Run: headless pygame with SDL's dummy video driver; simulated clock (each Clock.tick advances the game by its frame time, no real sleeping); random seed 0; keys injected as events and as key.get_pressed() state; no mouse input.
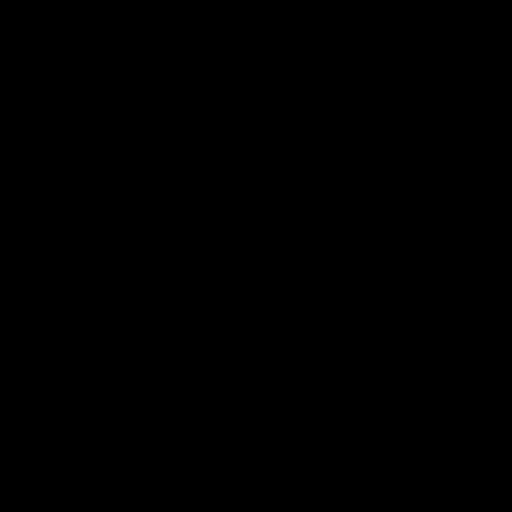
Frame 1 of 4 · flips 1–60 · no input
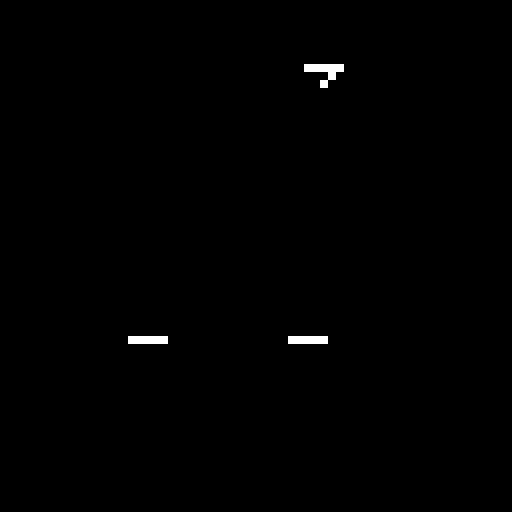
Frame 2 of 4 · flips 61–180 · tapped SPACE, RETURN · held RIGHT (→), D
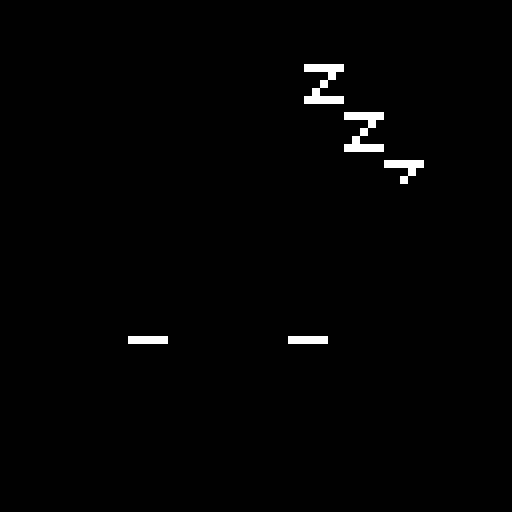
Frame 3 of 4 · flips 181–300 · held DOWN (↓), S
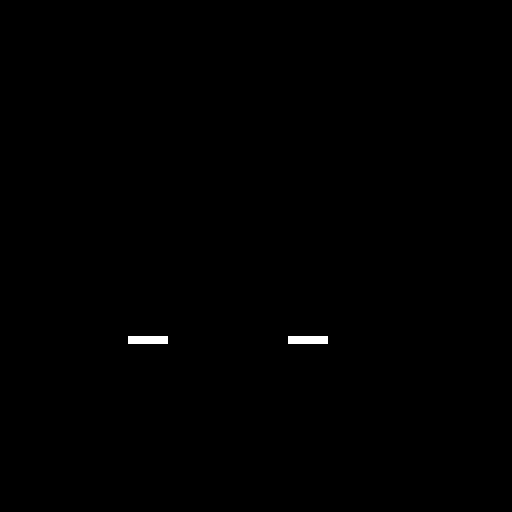
Frame 4 of 4 · flips 301–420 · held LEFT (←), A, UP (↑), W

The pygame program that drew these frames:

import pygame

WIDTH, HEIGHT = 64, 64
SCALE = 8
FPS = 30

# Initialize Pygame
def init_pygame():
    pygame.init()
    screen = pygame.display.set_mode((WIDTH * SCALE, HEIGHT * SCALE))
    pygame.display.set_caption("Wall Art Bot Simulator")
    clock = pygame.time.Clock()
    return screen, clock

def draw_matrix(screen, matrix):
    for y in range(HEIGHT):
        for x in range(WIDTH):
            color = matrix[y][x]
            pygame.draw.rect(screen, color, (x*SCALE, y*SCALE, SCALE, SCALE))

def is_in_oval(x, y, center_x, center_y, radius_x, radius_y):
    return ((x - center_x) ** 2) / (radius_x ** 2) + ((y - center_y) ** 2) / (radius_y ** 2) < 0.95

def generate_blinking_eyes(start_time):
    matrix = [[(0, 0, 0) for _ in range(WIDTH)] for _ in range(HEIGHT)]
    open_eye_color = (255, 255, 255)
    closed_eye_color = (0, 0, 0)
    elapsed_time = (pygame.time.get_ticks() - start_time) / 750

    # Create blinking effect: every 500 ms (half second) blink the eyes
    if int(elapsed_time) % 2 == 0:
        # Oval-shaped open eyes
        for y in range(HEIGHT):
            for x in range(WIDTH):
                if is_in_oval(x, y, 22, 24, 6, 10) or is_in_oval(x, y, 42, 24, 6, 10):
                    matrix[y][x] = closed_eye_color
    else:
        for y in range(HEIGHT):
            for x in range(WIDTH):
                if is_in_oval(x, y, 22, 24, 6, 10) or is_in_oval(x, y, 42, 24, 6, 10):
                    matrix[y][x] = open_eye_color
                    
    return matrix

# Includes the animation for closing the eyes
def generate_sleeping_eyes(start_time, zzz_start_time):
    matrix = [[(0, 0, 0) for _ in range(WIDTH)] for _ in range(HEIGHT)]
    open_eye_color = (255, 255, 255)
    closed_eye_color = (0, 0, 0)  # Black eyelid
    elapsed_time = (pygame.time.get_ticks() - start_time) / 1000
    eyelid_offset = 0
    eye_x_offset = 0 
    eye_y_offset = 0
    eyes_closed = False
    bounce_delay = 1
    
    eyelid_offset = min(int((elapsed_time) * 10), 19)  # Lower slowly over time, max 19 pixels down
    
    if eyelid_offset == 19:
        eyes_closed = True

    if eyes_closed:
        eye_x_offset = -4
        eye_y_offset = 8
        time_since_closed = max(0, elapsed_time - bounce_delay)

        if time_since_closed >= bounce_delay:
            bounce_offset = int(elapsed_time) % 2
            eye_y_offset += bounce_offset

    # Draw the eyes first
    for y in range(HEIGHT):
        for x in range(WIDTH):
            if is_in_oval(x, y, 22 + eye_x_offset, 24 + eye_y_offset, 6, 10) or \
                is_in_oval(x, y, 42 + eye_x_offset, 24 + eye_y_offset, 6, 10):
                matrix[y][x] = open_eye_color

    # Draw eyelid over the top part of the eyes
    for y in range(24 - 10 + eye_y_offset, 24 - 10 + eyelid_offset + eye_y_offset):
        for x in range(WIDTH):
            if is_in_oval(x, y, 22 + eye_x_offset, 24 + eye_y_offset, 6, 10) or \
                is_in_oval(x, y, 42 + eye_x_offset, 24 + eye_y_offset, 6, 10):
                matrix[y][x] = closed_eye_color

    if eyes_closed:
        generate_zzz(matrix, zzz_start_time)

    return matrix

# Generates sleeping zzz on top right
def generate_zzz(matrix, start_time, start_x = 38, start_y = 8, color = (255, 255, 255)):
    z_size = 5
    spacing = 6
    full_z_matrix = [[(0, 0, 0) for _ in range(WIDTH)] for _ in range(HEIGHT)]
    elapsed_time = (pygame.time.get_ticks() - start_time) / 1000
    cycle_duration = 9
    loop_time = elapsed_time % cycle_duration
    lines_to_show = int(loop_time * 3)

    # This loop creates the entire matrix of Zs
    for i in range(3):
        z_start_y = start_y + i * spacing
        z_start_x = start_x + z_size * i

        # This loop individually creates Zs
        for j in range(z_size):
            # Top line
            if 0 <= z_start_y < HEIGHT and 0 <= z_start_x + j < WIDTH:
                full_z_matrix[z_start_y][z_start_x + j] = color

            # Diagonal line
            if 0 <= z_start_y + j < HEIGHT and 0 <= z_start_x + (z_size - 1 - j) < WIDTH:
                full_z_matrix[z_start_y + j][z_start_x + (z_size - 1 - j)] = color

            # Bottom line
            if 0 <= z_start_y + z_size - 1 < HEIGHT and 0 <= z_start_x + j < WIDTH:
                full_z_matrix[z_start_y + z_size - 1][z_start_x + j] = color

        # Turn out all of the LEDs in the Z matrix
        # Also Contains logic for showing the Zs line by line
        for y in range(HEIGHT):
            if y < lines_to_show:
                for x in range(WIDTH):
                    if full_z_matrix[y][x] != (0, 0, 0):
                        matrix[y][x] = full_z_matrix[y][x]

    return matrix


def main():
    running = True
    screen, clock = init_pygame()
    start_time = pygame.time.get_ticks()
    zzz_start_time = pygame.time.get_ticks()
    is_sleeping = False

    while running:
        for event in pygame.event.get():
            if event.type == pygame.QUIT:
                running = False
            if event.type == pygame.KEYDOWN:
                if event.key == pygame.K_SPACE:
                    is_sleeping = not is_sleeping
                    start_time = pygame.time.get_ticks()
                    zzz_start_time = pygame.time.get_ticks()

        # Generate blinking eyes for blink_duration seconds
        if not is_sleeping:
            matrix = generate_blinking_eyes(start_time)
        else:
            # After blink_duration, switch to sleeping eyes (closing animation)
            matrix = generate_sleeping_eyes(start_time, zzz_start_time)

        draw_matrix(screen, matrix)
        pygame.display.flip()
        clock.tick(FPS)

    pygame.quit()

if __name__ == "__main__":
    main()
